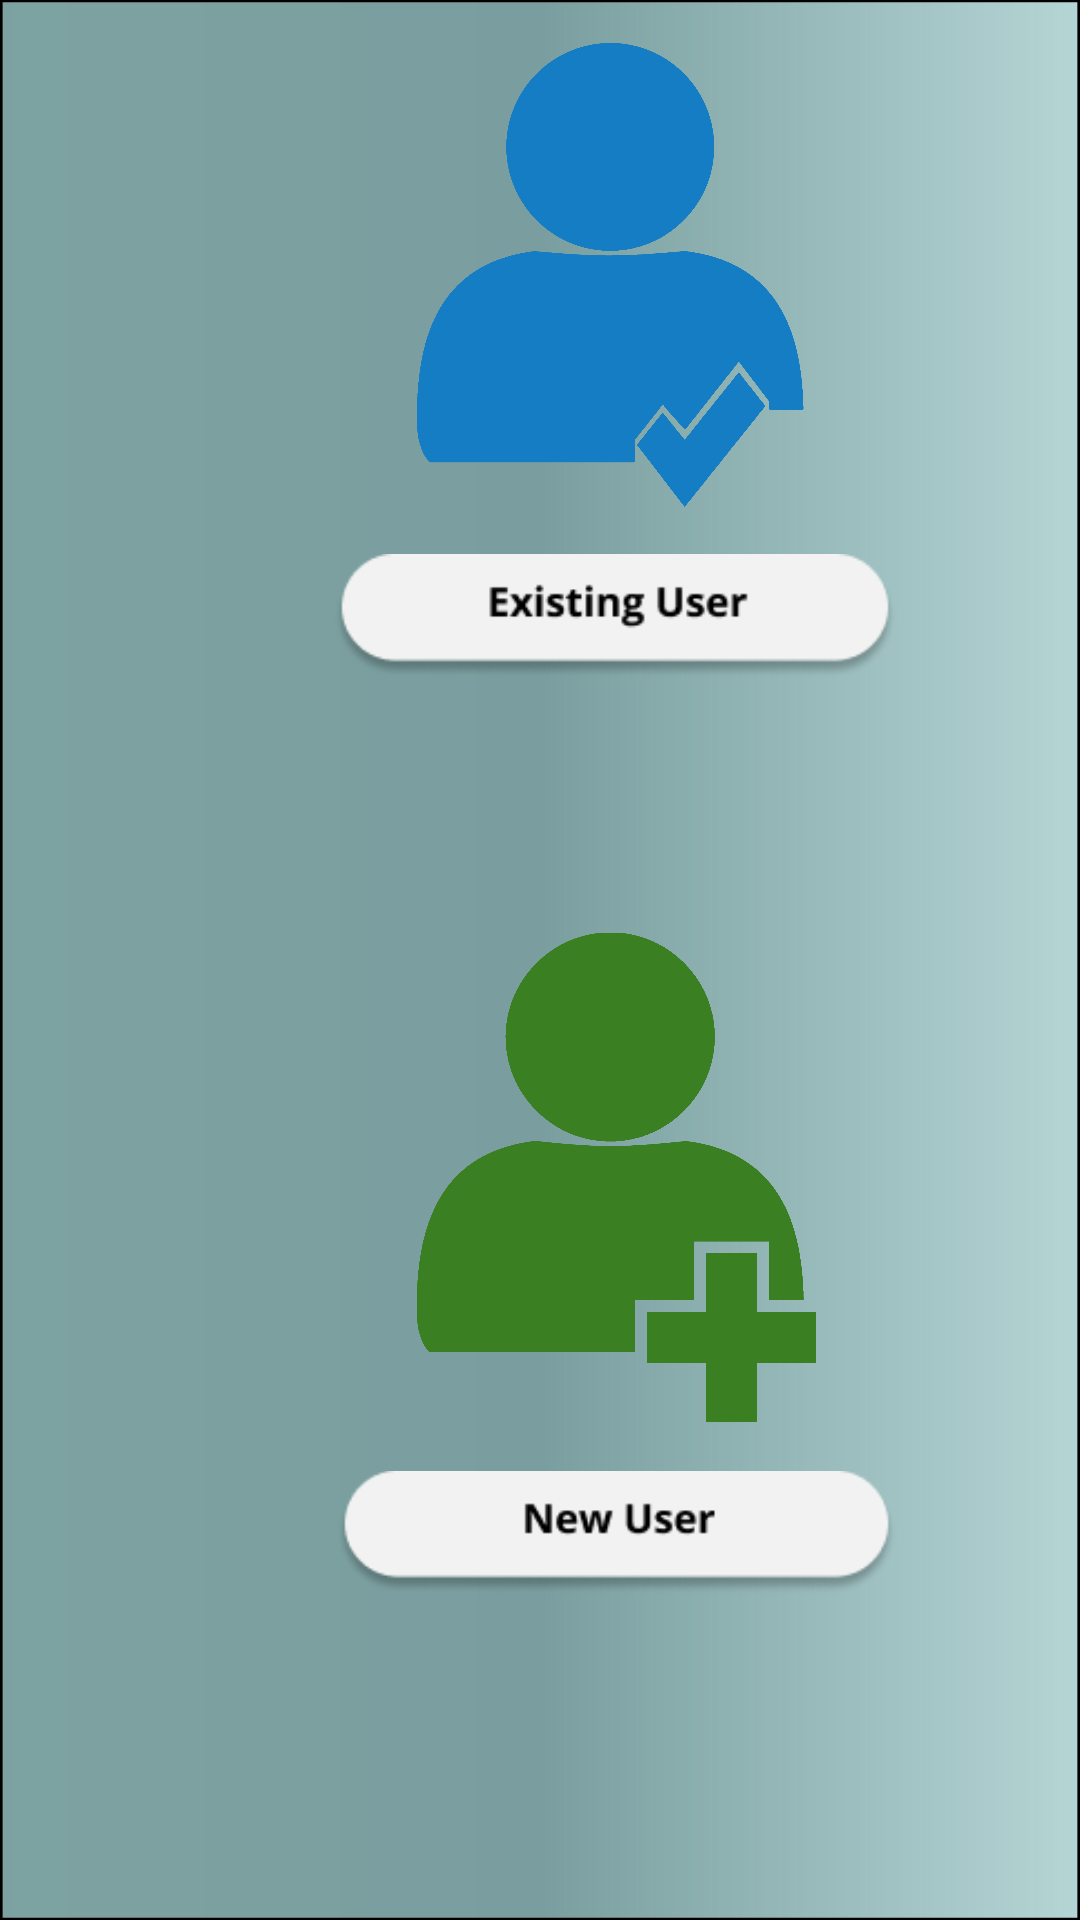

Write the Android layout XML for this screen, with the resource values it uses.
<!-- AndroidManifest.xml: fallback theme Theme.MaterialComponents.DayNight.NoActionBar -->
<!-- res/layout/activity_user.xml -->
<?xml version="1.0" encoding="utf-8"?>
<androidx.constraintlayout.widget.ConstraintLayout xmlns:android="http://schemas.android.com/apk/res/android"
    xmlns:app="http://schemas.android.com/apk/res-auto"
    xmlns:tools="http://schemas.android.com/tools"
    android:layout_width="match_parent"
    android:layout_height="match_parent"
    tools:context=".UserActivity">

    <ImageView
        android:id="@+id/background"
        android:layout_width="match_parent"
        android:layout_height="match_parent"

        android:scaleType="fitXY"
        android:src="@drawable/pixel_3_screen"
        tools:layout_editor_absoluteX="0dp"
        tools:layout_editor_absoluteY="0dp" />

    <ImageView
        android:id="@+id/exist_usr"
        android:layout_width="133dp"
        android:layout_height="373dp"
        android:layout_marginStart="139dp"
        android:layout_marginBottom="358dp"
        app:layout_constraintBottom_toBottomOf="parent"
        app:layout_constraintStart_toStartOf="parent"
        app:srcCompat="@drawable/new_user" />

    <ImageView
        android:id="@+id/existing_usr_btn"
        android:layout_width="188dp"
        android:layout_height="73dp"
        android:layout_marginStart="111dp"
        android:layout_marginBottom="398dp"
        app:layout_constraintBottom_toBottomOf="parent"
        app:layout_constraintStart_toStartOf="parent"
        app:srcCompat="@drawable/existing_user_btn" />

    <ImageView
        android:id="@+id/new_usr"
        android:layout_width="133dp"
        android:layout_height="373dp"
        android:layout_marginStart="139dp"
        android:layout_marginBottom="61dp"
        app:layout_constraintBottom_toBottomOf="parent"
        app:layout_constraintStart_toStartOf="parent"
        app:srcCompat="@drawable/existing_user" />

    <ImageView
        android:id="@+id/new_usr_btn"
        android:layout_width="187dp"
        android:layout_height="72dp"
        android:layout_marginStart="112dp"
        android:layout_marginBottom="93dp"
        app:layout_constraintBottom_toBottomOf="parent"
        app:layout_constraintStart_toStartOf="parent"
        app:srcCompat="@drawable/new_usr_btn" />

</androidx.constraintlayout.widget.ConstraintLayout>
<!-- resources referenced by this layout -->
<resources>
  <!-- drawable existing_user: png bitmap (drawable, 29868 bytes) -->
  <!-- drawable existing_user_btn: png bitmap (drawable, 5226 bytes) -->
  <!-- drawable new_user: png bitmap (drawable, 42476 bytes) -->
  <!-- drawable new_usr_btn: png bitmap (drawable, 4878 bytes) -->
  <!-- drawable pixel_3_screen: png bitmap (drawable, 107692 bytes) -->
</resources>
